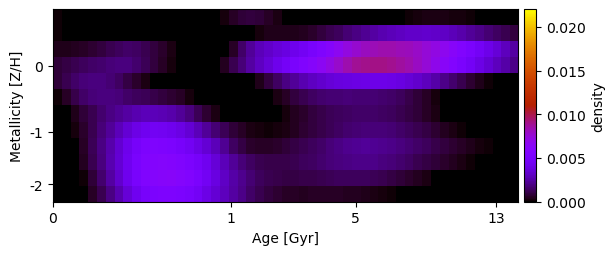

The file beside this chart, header and first rows:
1.020226948249262124e-04, 6.996813388396321996e-05, -3.013953458912611730e-05, -1.435732631907230428e-04, -2.348438607077146421e-04, -3.352589812830781310e-04, -4.235053940370541977e-04, -4.830730970450056996e-04, -5.072515190195172642e-04, -3.535497534763783352e-04, -1.501759842469027617e-04, -5.757516963467641292e-05, -1.402413363900430329e-04, -2.116289868636290106e-04, -2.125255493850321524e-04, -1.595638736842861492e-04, -1.566362896394087121e-04, -1.662761368173906198e-04, -6.032473984061206005e-05, 1.962910327868013719e-04, 5.660896692783655643e-04, 8.389566385659440141e-04, 8.905567100115598838e-04, 7.957316217211492151e-04
1.382901956158743889e-04, 2.972804782596712863e-05, -7.207204479815047002e-05, -1.450720624058059692e-04, -1.796329835349243112e-04, -1.888088978017054827e-04, -1.830126699785099287e-04, -2.057154762468858995e-04, -1.706387385176100235e-04, -1.617868678780725483e-04, -1.593219115785983334e-04, -1.913115672671109415e-04, -2.987840025881303573e-04, -4.973838467762599011e-04, -7.357837724137539963e-04, -9.583471896884016147e-04, -1.093748169854720205e-03, -1.118237393666315048e-03, -1.077078518698044562e-03, -1.013123750289767269e-03, -8.290438829078889543e-04, -4.585828647073664959e-04, -3.225957368852144926e-05, 2.388325083224871229e-04
3.692545320438056175e-04, 4.025847316975319839e-04, 4.641846383378446864e-04, 5.788018430424096347e-04, 7.321537021210214064e-04, 9.188401163358653981e-04, 1.139634415657570692e-03, 1.363946549657719725e-03, 1.465747654837702392e-03, 1.380962385825277878e-03, 1.179634616369904920e-03, 9.191705037812998493e-04, 6.167016792443814335e-04, 2.963139392231885151e-04, -1.207204544280263326e-05, -2.662971074725869027e-04, -4.457672753946515442e-04, -4.934221275935971257e-04, -3.726106157379699413e-04, -6.253817708035529243e-05, 5.408578828796988761e-04, 1.497413252805441467e-03, 2.282546483487538948e-03, 2.862955140309631896e-03
8.182176068093689096e-04, 9.896741731119688360e-04, 1.162745388652901063e-03, 1.334217409327054411e-03, 1.488591540391336109e-03, 1.616532447584756102e-03, 1.731199712032468249e-03, 1.827038657989642169e-03, 1.843005617274845595e-03, 1.587899772481505666e-03, 1.238691069141827344e-03, 9.061349175331214834e-04, 5.753635998347601636e-04, 2.449952769396066855e-04, -6.406271685964073741e-05, -2.950041993220199046e-04, -3.325353693793318770e-04, -2.027782246276616342e-04, 5.349593626104459952e-05, 5.092214148735255304e-04, 1.118817300807410263e-03, 1.781527305408416419e-03, 2.440840662406320444e-03, 3.029871493392722465e-03
8.026088396686464725e-04, 1.171351078810484126e-03, 1.526982965814895586e-03, 1.764378296791672442e-03, 1.848996439514644617e-03, 1.811739556771456558e-03, 1.655376328776440387e-03, 1.390835561308337038e-03, 1.027777397403633339e-03, 6.166392828152478809e-04, 2.928922470503376530e-04, 7.125625641632798665e-05, -1.293551252251698847e-04, -3.065398621714231090e-04, -4.758818344084298217e-04, -6.222350121825335817e-04, -7.554757835614160817e-04, -8.879277972735417261e-04, -9.735878358018604890e-04, -1.028568197531260549e-03, -9.764557954313580297e-04, -7.758877074852835263e-04, -1.898639398903623654e-04, 3.796595825783201849e-04
1.404829289765138387e-04, 5.925787645263905093e-04, 1.110750540582259487e-03, 1.514284409441925966e-03, 1.768438051061556457e-03, 1.851944437131459835e-03, 1.828834852047143229e-03, 1.731879483679646002e-03, 1.528593511038120857e-03, 1.361540551865152810e-03, 1.229259456637770039e-03, 1.073402755736319004e-03, 9.266680086194861591e-04, 7.691727536139153455e-04, 5.490969501696529214e-04, 2.375956219333302257e-04, -1.735893237099031289e-04, -6.353674457678662674e-04, -1.001847582627119447e-03, -1.214996863190719078e-03, -1.246471565825167617e-03, -1.066870956681006261e-03, -6.888672080129199481e-04, -3.840720268453881136e-04
-2.764708834742343768e-04, -3.832824906242947657e-05, 3.484236677789380975e-04, 7.775486526454378862e-04, 1.194617194524472950e-03, 1.580484083416704806e-03, 1.929525248811393657e-03, 2.229588594203280559e-03, 2.494722151067091994e-03, 2.715375717518754822e-03, 2.861121902596650956e-03, 2.907275588486385020e-03, 2.815385555720608529e-03, 2.587255033336199363e-03, 2.252586905170648936e-03, 1.831088379970903512e-03, 1.275066872193514724e-03, 7.354046408340410464e-04, 2.919643084767446078e-04, -3.225302321155829700e-05, -2.294293336239060504e-04, -2.903060276281265611e-04, -3.984121615511165121e-04, -2.666495703256946989e-04
-4.777676512137330931e-04, -1.993349131964251213e-04, 1.750381914174946481e-04, 6.305239156265569087e-04, 1.160300403396699251e-03, 1.734899304087241965e-03, 2.318616503870087921e-03, 2.881572137306276371e-03, 3.456655011385285827e-03, 3.963816100809933532e-03, 4.326244991022615456e-03, 4.492858187621123246e-03, 4.469139051744495418e-03, 4.277716131834162494e-03, 3.941583458413844450e-03, 3.461123309437077068e-03, 2.902218687501311768e-03, 2.277752821663470411e-03, 1.712510931590444530e-03, 1.216078340083525571e-03, 8.405954142718293767e-04, 5.640146853719302678e-04, 3.273600874662135896e-04, 2.060910963288216987e-04
-7.259683233985708478e-04, -4.169269375123840489e-04, 3.869032194903825397e-05, 6.020645976684476383e-04, 1.237089640699207691e-03, 1.928758134298133847e-03, 2.659453093823107694e-03, 3.422057145280549793e-03, 4.204715412944772489e-03, 4.898705883312978911e-03, 5.393000174585886770e-03, 5.571451964015782833e-03, 5.484013476269853672e-03, 5.260453387846316699e-03, 4.921880612863258411e-03, 4.514533777402483794e-03, 4.015295418695209902e-03, 3.502451449182905022e-03, 2.897422757532575922e-03, 2.155660764965185595e-03, 1.436127850629957464e-03, 9.513272019463333206e-04, 6.697268084425739981e-04, 5.554846063373295980e-04
-7.953516581291515675e-04, -5.206657699971955783e-04, -8.306445680096680661e-05, 4.792025471436540843e-04, 1.141153712697877062e-03, 1.886595354892394143e-03, 2.687992082709768013e-03, 3.519234040795690601e-03, 4.352481956628953194e-03, 5.084833533129101170e-03, 5.624612885725668344e-03, 5.911778429116439776e-03, 5.981041649616068712e-03, 5.896684956112273682e-03, 5.665441121100935930e-03, 5.330808650185621736e-03, 4.900603412862036996e-03, 4.357949632559981676e-03, 3.610755427778408830e-03, 2.886676294932958176e-03, 2.253985355146474311e-03, 1.765189330686839364e-03, 1.379221464445029013e-03, 1.160907154325771214e-03
-1.001067466942691777e-03, -7.957625264853389292e-04, -3.951940527761282733e-04, 1.628124872537129082e-04, 8.399009432548820578e-04, 1.604790769351548650e-03, 2.437183424843423780e-03, 3.317061196455097470e-03, 4.227374415849520506e-03, 5.047774990701376502e-03, 5.650895547751473916e-03, 6.012877762908127970e-03, 6.192571524987245529e-03, 6.199783111094786525e-03, 6.010839196207115251e-03, 5.679693620755369397e-03, 5.186982312184249509e-03, 4.510567522896192540e-03, 3.804812751025989093e-03, 3.147519356480982418e-03, 2.572312318318825501e-03, 2.094186506448734129e-03, 1.662533470014802795e-03, 1.367723328258980920e-03
-9.401929793592424256e-04, -7.450992410750865861e-04, -4.115745705949452079e-04, 3.012123917593694130e-05, 5.687869203565188055e-04, 1.198298877082694001e-03, 1.907602878619365410e-03, 2.683920954092527001e-03, 3.559173581704842826e-03, 4.349406503054106289e-03, 4.925588489226508104e-03, 5.259899352122552642e-03, 5.439663304077578185e-03, 5.438837474847624080e-03, 5.288105969998105685e-03, 5.012349010306524875e-03, 4.568392747556203684e-03, 4.017921205386568682e-03, 3.464112773215063685e-03, 2.936098478471502703e-03, 2.453720823718013016e-03, 1.983402682630966505e-03, 1.512246776779137616e-03, 1.136896196760025894e-03
